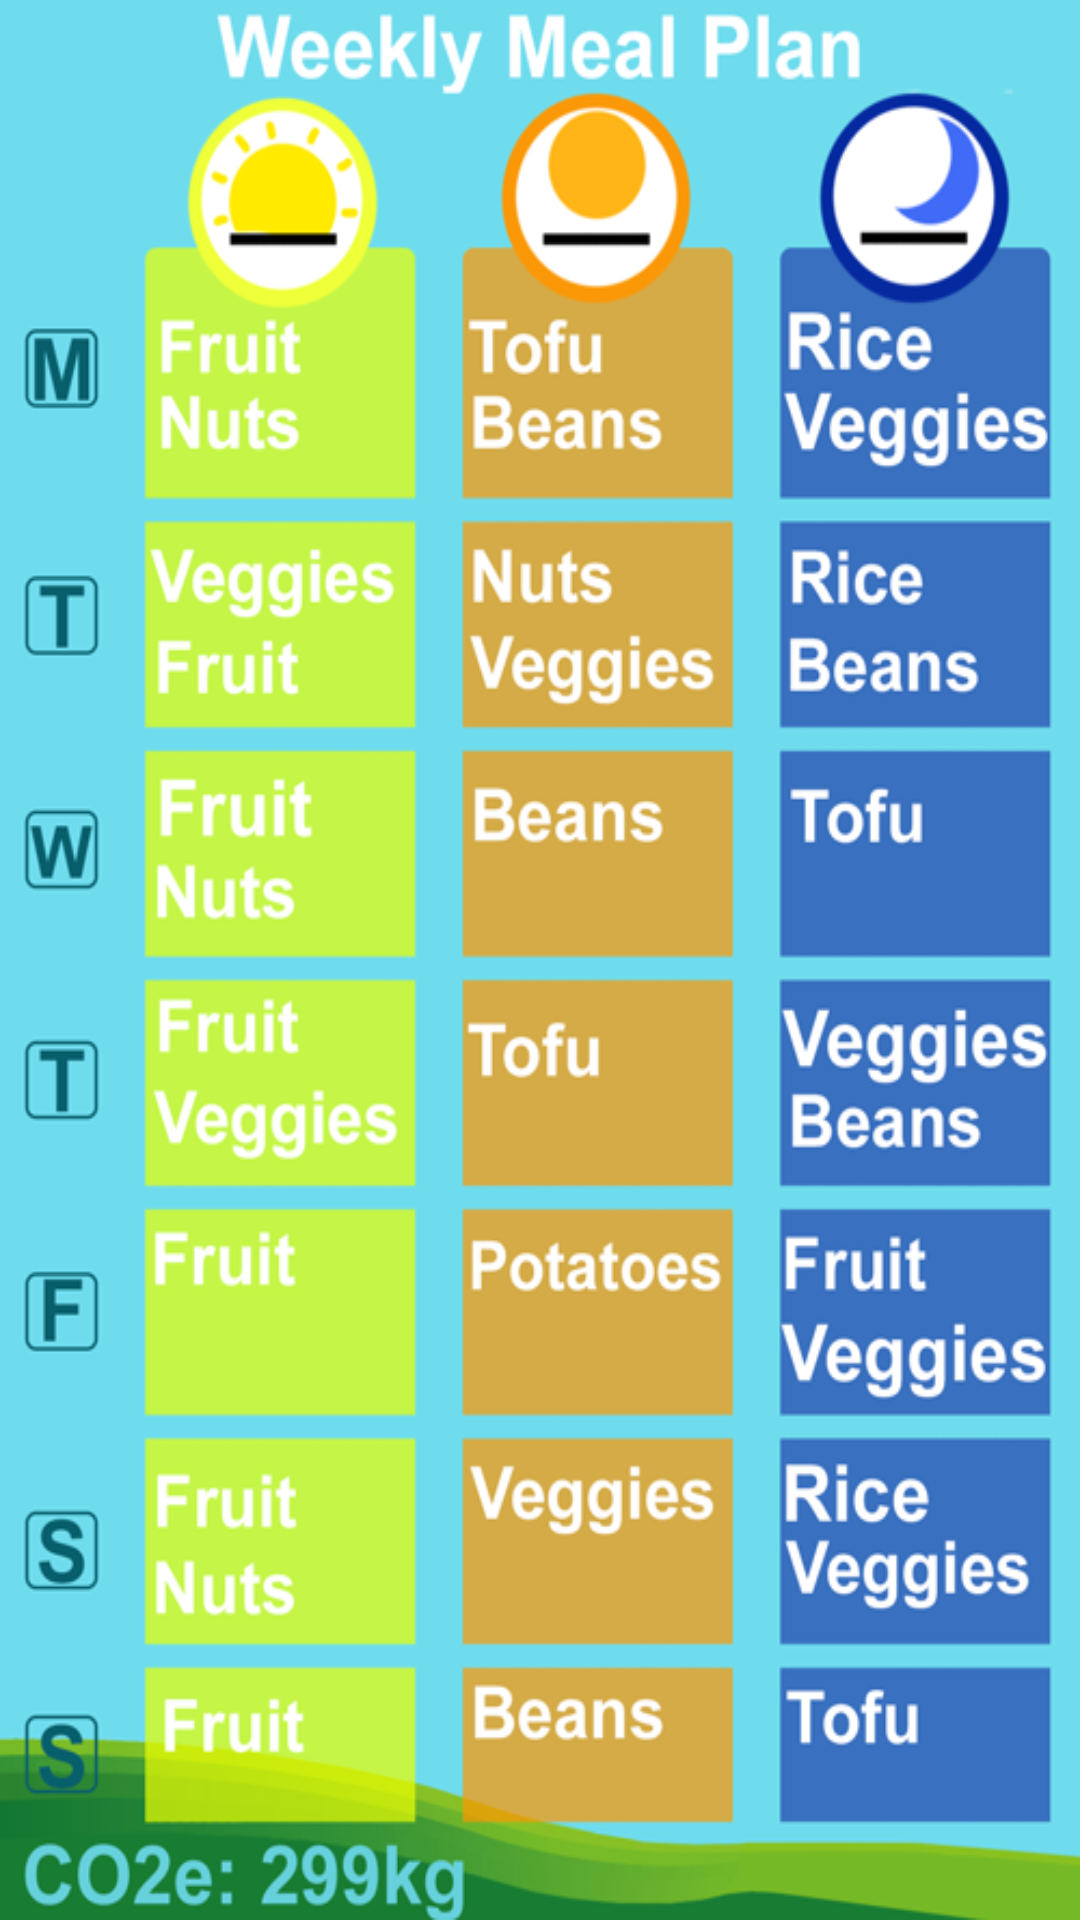

Reconstruct the res/layout file that produces this screen, plus the resources it refers to.
<!-- AndroidManifest.xml: application theme Theme.AppCompat.Light.NoActionBar -->
<!-- res/layout/activity_veg_pop_up.xml -->
<?xml version="1.0" encoding="utf-8"?>
<RelativeLayout
    xmlns:android="http://schemas.android.com/apk/res/android"
    android:layout_width="match_parent"
    android:layout_height="match_parent">

    <LinearLayout
        android:id="@+id/diet_bg"
        android:layout_width="wrap_content"
        android:layout_height="wrap_content"
        android:orientation="vertical"
        android:background="@drawable/veg_diet">

    </LinearLayout>

    <Button
        android:id="@+id/button_close"
        android:layout_width="35dp"
        android:layout_height="35dp"
        android:layout_alignTop="@+id/diet_bg"
        android:layout_alignRight="@+id/diet_bg"
        android:layout_marginTop="0dp"
        android:layout_marginRight="0dp"
        android:background="@drawable/close_img" />

</RelativeLayout>
<!-- resources referenced by this layout -->
<resources>
  <!-- drawable veg_diet: png bitmap (drawable, 142522 bytes) -->
</resources>
